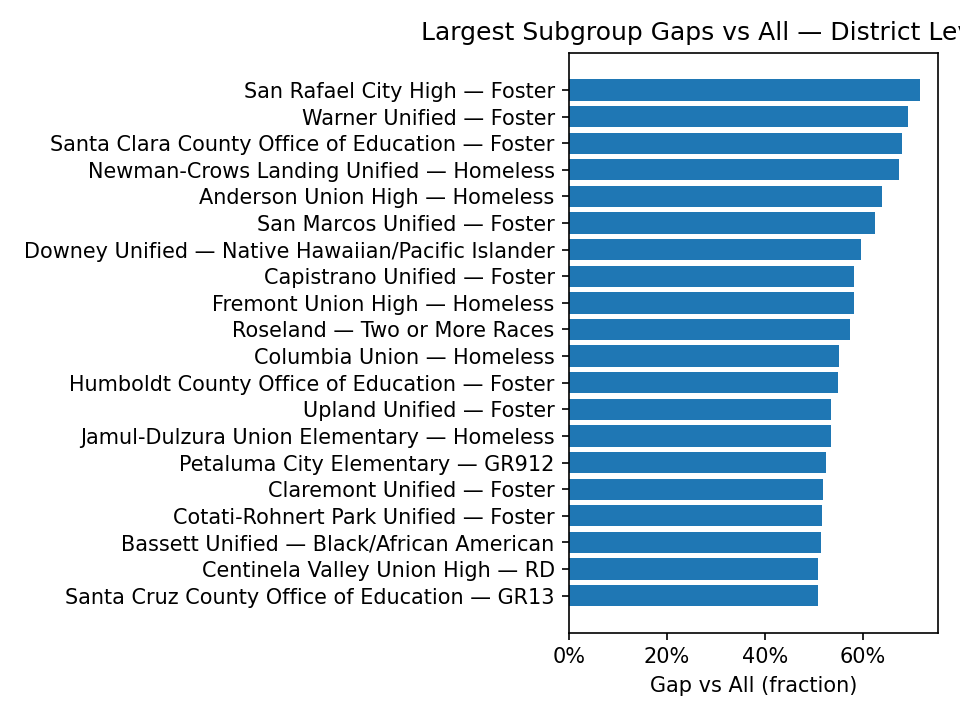

The file beside this chart, header and first rows:
geo_level, district_name, district_code, district_cds, county_name, county_code, year, subgroup, cohort, chronic_absent_count, chronic_absent_rate, non_chronic_rate, rate_all, gap_vs_all
district, San Rafael City High, 65466, 2165466, Marin, 21.0, 2024, Foster, 12.0, 11.0, 0.9167, 0.0833, 0.1994, 0.7173
district, Warner Unified, 75416, 3775416, San Diego, 37.0, 2024, Foster, 16.0, 15.0, 0.9375, 0.0625, 0.2452, 0.6923
district, Santa Clara County Office of Education, 10439, 4310439, Santa Clara, 43.0, 2024, Foster, 31.0, 29.0, 0.9355, 0.0645, 0.2548, 0.6807
district, Newman-Crows Landing Unified, 73601, 5073601, Stanislaus, 50.0, 2024, Homeless, 12.0, 10.0, 0.8333, 0.1667, 0.1584, 0.6749
district, Anderson Union High, 69856, 4569856, Shasta, 45.0, 2024, Homeless, 26.0, 26.0, 1.0, 0.0, 0.36, 0.64
district, San Marcos Unified, 73791, 3773791, San Diego, 37.0, 2024, Foster, 21.0, 17.0, 0.8095, 0.1905, 0.1839, 0.6256
district, Downey Unified, 64451, 1964451, Los Angeles, 19.0, 2024, Native Hawaiian/Pacific Islander, 12.0, 10.0, 0.8333, 0.1667, 0.2363, 0.597
district, Capistrano Unified, 66464, 3066464, Orange, 30.0, 2024, Foster, 23.0, 17.0, 0.7391, 0.2609, 0.1561, 0.583
district, Fremont Union High, 69468, 4369468, Santa Clara, 43.0, 2024, Homeless, 42.0, 29.0, 0.6905, 0.3095, 0.1084, 0.5821
district, Roseland, 70904, 4970904, Sonoma, 49.0, 2024, Two or More Races, 13.0, 10.0, 0.7692, 0.2308, 0.1942, 0.575
district, Columbia Union, 72348, 5572348, Tuolumne, 55.0, 2024, Homeless, 12.0, 10.0, 0.8333, 0.1667, 0.2814, 0.5519
district, Humboldt County Office of Education, 10124, 1210124, Humboldt, 12.0, 2024, Foster, 13.0, 12.0, 0.9231, 0.0769, 0.3732, 0.5499
district, Upland Unified, 75069, 3675069, San Bernardino, 36.0, 2024, Foster, 20.0, 15.0, 0.75, 0.25, 0.2146, 0.5354
district, Jamul-Dulzura Union Elementary, 68155, 3768155, San Diego, 37.0, 2024, Homeless, 31.0, 24.0, 0.7742, 0.2258, 0.2395, 0.5347
district, Petaluma City Elementary, 70854, 4970854, Sonoma, 49.0, 2024, GR912, 81.0, 57.0, 0.7037, 0.2963, 0.1778, 0.5259
district, Claremont Unified, 64394, 1964394, Los Angeles, 19.0, 2024, Foster, 12.0, 8.0, 0.6667, 0.3333, 0.1468, 0.5199
district, Cotati-Rohnert Park Unified, 73882, 4973882, Sonoma, 49.0, 2024, Foster, 11.0, 8.0, 0.7273, 0.2727, 0.2107, 0.5166
district, Bassett Unified, 64295, 1964295, Los Angeles, 19.0, 2024, Black/African American, 12.0, 9.0, 0.75, 0.25, 0.2342, 0.5158
district, Centinela Valley Union High, 64352, 1964352, Los Angeles, 19.0, 2024, RD, 12.0, 11.0, 0.9167, 0.0833, 0.4077, 0.509
district, Santa Cruz County Office of Education, 10447, 4410447, Santa Cruz, 44.0, 2024, GR13, 24.0, 15.0, 0.625, 0.375, 0.1171, 0.5079
